Dataset: new-dataset (GitHub, renyuan-fei/CV). Classes: paper, rock, scissors.

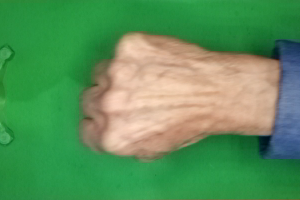
Label: rock

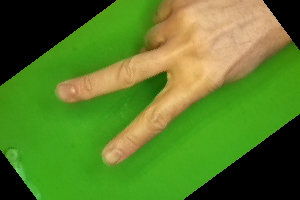
Label: scissors

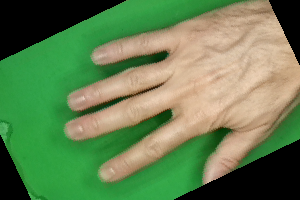
Label: paper

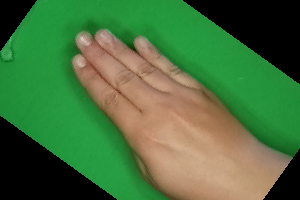
Label: paper

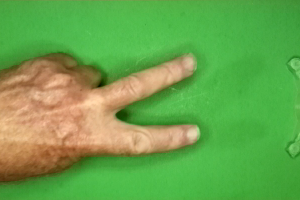
Label: scissors

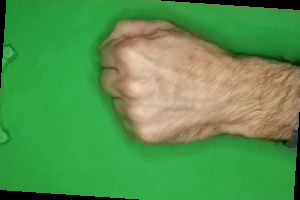
Label: rock
